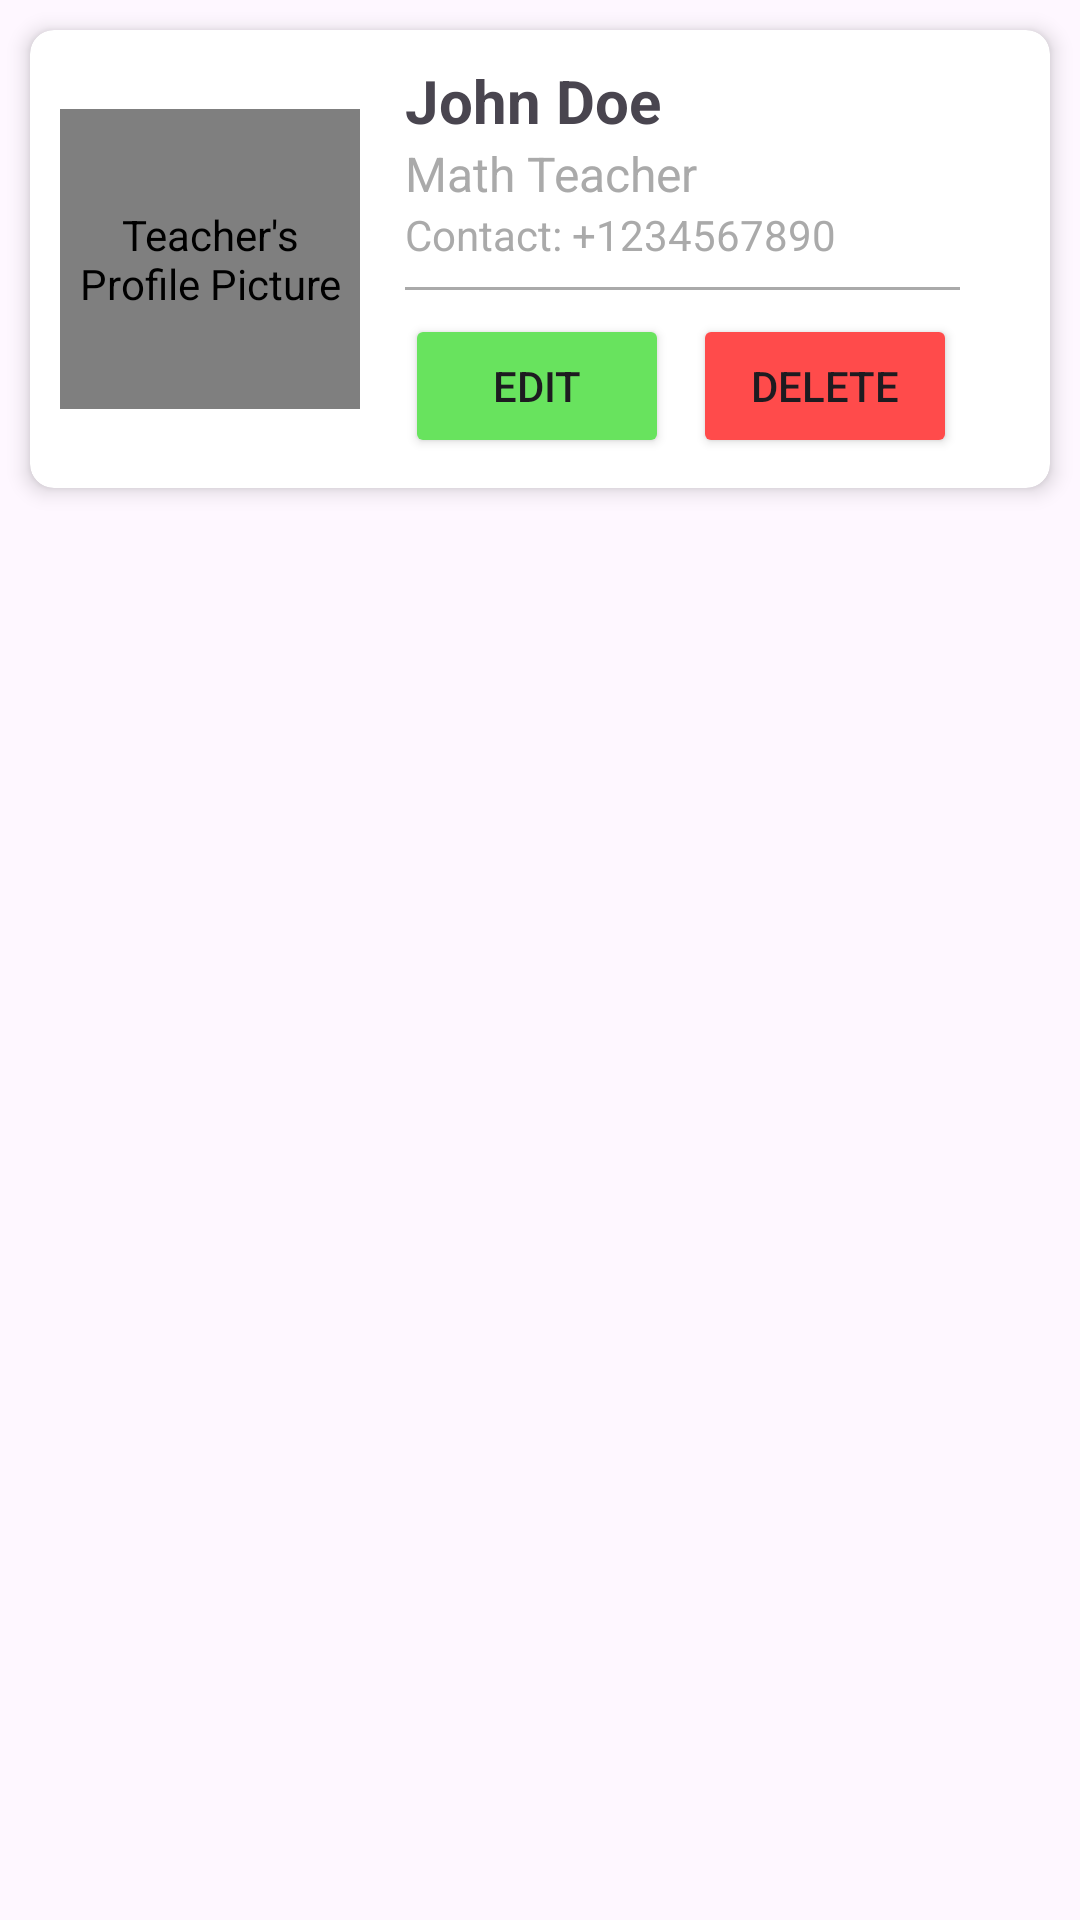

Produce the Android XML layout that renders to this screen, including the resource entries it uses.
<!-- AndroidManifest.xml: application theme Theme.CollegeBuddyAdmin -->
<!-- res/layout/faculty_container.xml -->
<?xml version="1.0" encoding="utf-8"?>
<LinearLayout xmlns:android="http://schemas.android.com/apk/res/android"
    xmlns:app="http://schemas.android.com/apk/res-auto"
    android:layout_width="match_parent"
    android:layout_height="wrap_content"
  >

    <androidx.cardview.widget.CardView
        android:layout_width="match_parent"
        android:layout_height="wrap_content"
        android:layout_margin="10dp"
        app:cardCornerRadius="8dp"

        app:cardElevation="4dp">

    <LinearLayout
        android:layout_width="match_parent"
        android:layout_height="wrap_content"
        android:orientation="horizontal"
        android:padding="10dp"
        >

        
        <com.makeramen.roundedimageview.RoundedImageView
            android:id="@+id/profileImage"
            android:layout_width="100dp"
            android:layout_height="100dp"
            android:scaleType="centerCrop"
            android:layout_gravity="center_vertical"

            android:contentDescription="Teacher's Profile Picture"
         />

        <LinearLayout
            android:layout_width="0dp"
            android:layout_height="wrap_content"
            android:layout_weight="1"
            android:layout_marginStart="15dp"
            android:orientation="vertical">

            
            <TextView
                android:id="@+id/teacherName"
                android:layout_width="wrap_content"
                android:layout_height="wrap_content"
                android:text="John Doe"
                android:textSize="20sp"
                android:textStyle="bold"/>

            
            <TextView
                android:id="@+id/designation"
                android:layout_width="wrap_content"
                android:layout_height="wrap_content"
                android:text="Math Teacher"
                android:textSize="16sp"
                android:textColor="@android:color/darker_gray"/>

            
            <TextView
                android:id="@+id/contactNumber"
                android:layout_width="wrap_content"
                android:layout_height="wrap_content"
                android:text="Contact: +1234567890"
                android:textSize="14sp"
                android:textColor="@android:color/darker_gray"/>


            
            <View
                android:layout_width="match_parent"
                android:layout_marginEnd="20dp"
                android:layout_height="1dp"
                android:layout_marginTop="8dp"
                android:background="@android:color/darker_gray"/>

            

            <LinearLayout
                android:layout_width="wrap_content"
                android:layout_height="wrap_content"
                android:orientation="horizontal"
                android:layout_marginTop="8dp">

                <Button
                    android:id="@+id/editButton"
                    android:layout_width="wrap_content"
                    android:layout_height="wrap_content"
                    android:backgroundTint="@color/green"
                    android:text="Edit"/>

                <Button
                    android:id="@+id/deleteButton"
                    android:layout_width="wrap_content"
                    android:layout_height="wrap_content"
                    android:text="Delete"
                    android:backgroundTint="@color/red"
                    android:layout_marginStart="8dp"/>
            </LinearLayout>

        </LinearLayout>
    </LinearLayout>
    </androidx.cardview.widget.CardView>

</LinearLayout>
<!-- resources referenced by this layout -->
<resources>
  <color name="green">#68E35E</color>
  <color name="red">#FF4B4B</color>
  <style name="Theme.CollegeBuddyAdmin" parent="Base.Theme.CollageBuddyAdmin" />
  <style name="Base.Theme.CollageBuddyAdmin" parent="Theme.Material3.DayNight.NoActionBar">
          
          
      </style>
</resources>
